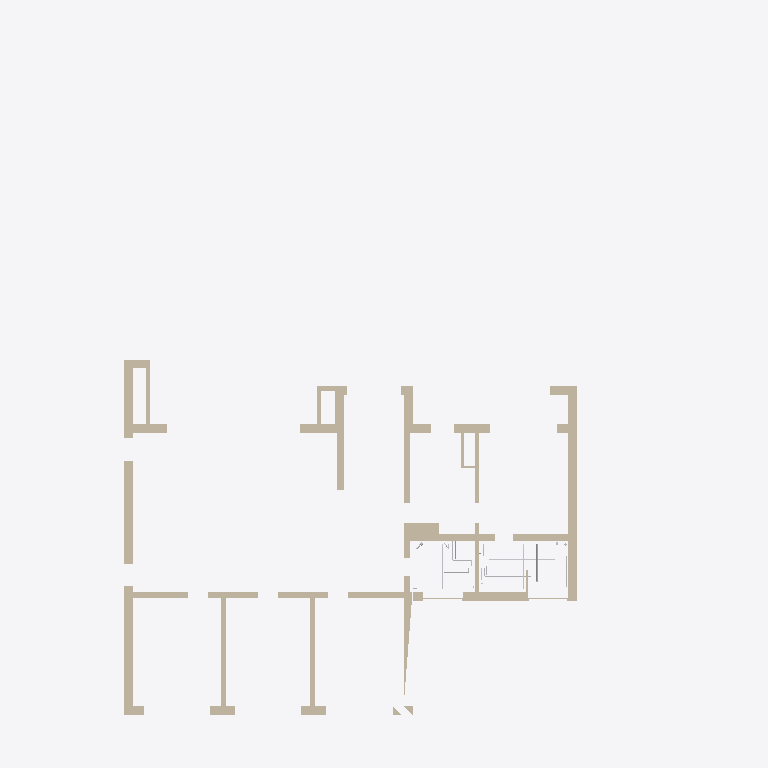
Plan cut of the same IFC building model at storey 'Этаж 2' (level 4.05 m, cut at 5.45 m), seen from above with north up, elements coloured by IFC class (only those large enough to see are counted): 14 walls (beige), 7 other elements (light grey). Cut surfaces are drawn darker.
Extent 23.4 m × 32.0 m × 9.6 m (x, y, z). Storeys (3): Этаж 1 at 0.00 m; Баня, этаж 1 at 0.00 m; Этаж 2 at 4.05 m. Elements (285): 105 IfcPipeSegment, 86 IfcWall, 72 IfcValve, 9 IfcDistributionElement, 5 IfcPipeFitting, 2 IfcFilter, 2 IfcPump, 2 IfcTank, 1 IfcFlowInstrument, 1 IfcFlowMeter.

HEADER;
FILE_DESCRIPTION(('ViewDefinition [CoordinationView]'),'2;1');
FILE_NAME('','2026-10-23T13:00:16',(''),(''),'IfcOpenShell 0.9.0post1+b5e509b','IfcOpenShell 0.9.0post1+b5e509b','');
FILE_SCHEMA(('IFC4'));
ENDSEC;
DATA;
#1=IFCPROJECT('0snbCZfSb7K8QroiLQKVSY',$,'И05.09.26-ВК',$,$,$,$,(#10),#5);
#12=IFCSITE('2Npag2PyH669$3NyfprIKG',$,'Участок 50:08:0050209:1600',$,$,#26,$,$,$,$,$,$,$,$);
#13=IFCBUILDING('16vTfBmKH0Efm$HKYjSLJl',$,'Жилой дом',$,$,#31,$,$,$,$,$,$);
#14=IFCBUILDING('0UUdNlD2jDshp7IN77VAcb',$,'Баня',$,$,#36,$,$,$,$,$,$);
#15=IFCBUILDINGSTOREY('3P1UNlvu967eo3l1X8AP3E',$,'Этаж 1',$,$,#41,$,$,$,0.0);
#16=IFCBUILDINGSTOREY('1c7MxY_n901AQ7NwR2kjND',$,'Этаж 2',$,$,#46,$,$,$,4.05);
#17=IFCBUILDINGSTOREY('0zm$qJbwzF6eXUMf32Sdyj',$,'Баня, этаж 1',$,$,#51,$,$,$,0.0);
#1796=IFCWALL('0e29a0caH4DAN0g_Rz2UGQ',$,'Стена по АР (для привязки)',$,$,#12372,#1853,$,$);
#1469=IFCWALL('0URZd27lHAN8NfF6tYIkWQ',$,'Стена по АР (для привязки)',$,$,#12422,#1495,$,$);
#1572=IFCWALL('1ah1kSYoL7rgktsPLwY_9m',$,'Стена по АР (для привязки)',$,$,#12407,#1603,$,$);
#1609=IFCWALL('1rjz0tM6n0Zh_yW27WiYwI',$,'Стена по АР (для привязки)',$,$,#12437,#1641,$,$);
#1686=IFCWALL('0nsQTAexXDDBHzjrxH_F2N',$,'Стена по АР (для привязки)',$,$,#12397,#1718,$,$);
#1647=IFCWALL('06uIs$rI98ABtxoclguLU4',$,'Стена по АР (для привязки)',$,$,#12457,#1680,$,$);
#1550=IFCWALL('0xwHOWm0vBr9AkJvtCGV6_',$,'Стена по АР (для привязки)',$,$,#12387,#1566,$,$);
#1724=IFCWALL('3$2iDZfaH49wzhXbwFTZps',$,'Стена по АР (для привязки)',$,$,#12417,#1747,$,$);
#1501=IFCWALL('1OOtP3e2f9FRn5FbGy3uoL',$,'Стена по АР (для привязки)',$,$,#12452,#1522,$,$);
#1442=IFCWALL('2DNlwqHpHA4uH97t80vm1W',$,'Стена по АР (для привязки)',$,$,#12402,#1463,$,$);
#1859=IFCWALL('2wlxEiFjn5fhA8R_iAXawX',$,'Стена по АР (для привязки)',$,$,#12427,#1891,$,$);
#1528=IFCWALL('2ctCYPb$PCjvQzaNGYcTW7',$,'Стена по АР (для привязки)',$,$,#12472,#1544,$,$);
#1420=IFCWALL('1RBD1XHuHAaRwTFM0Uy9Si',$,'Стена по АР (для привязки)',$,$,#12382,#1436,$,$);
#1753=IFCWALL('1DY3EHaGDDi82AQMl04rRU',$,'Стена по АР (для привязки)',$,$,#12447,#1769,$,$);
#5345=IFCPIPESEGMENT('2rgeLSB9X9fu4qsGU0H2jb',$,'К1 от В-3',$,$,#11701,#5377,'К1-В-3',$);
#3737=IFCPIPESEGMENT('1d0957W7X3be2BnvplUqnm',$,'В1 к УН-3',$,$,#11941,#3809,'В1-УН-3',$);
#4077=IFCPIPESEGMENT('1fr0MP1Rb0BhjDV2e1dLWd',$,'Т3 к В-3',$,$,#11716,#4129,'Т3-В-3',$);
#5171=IFCPIPESEGMENT('0jpxPcdojEQRtnm0tD2yQp',$,'К1 от УМ-2',$,$,#12236,#5203,'К1-УМ-2',$);
#5299=IFCPIPESEGMENT('01ofmum_nAcxGYeeLSYT2T',$,'К1 от Д-3',$,$,#11591,#5331,'К1-Д-3',$);
#3483=IFCPIPESEGMENT('24P6Yob5DBUgj2iB8OdqIL',$,'В1 к В-2',$,$,#12306,#3555,'В1-В-2',$);
#4829=IFCPIPESEGMENT('0Wsm21PJ5B8eAiVp_tX5Fi',$,'Т4 — циркуляция через Пс-2, Пс-1',$,$,#11491,#4981,'Т4-дом',$);
ENDSEC;
